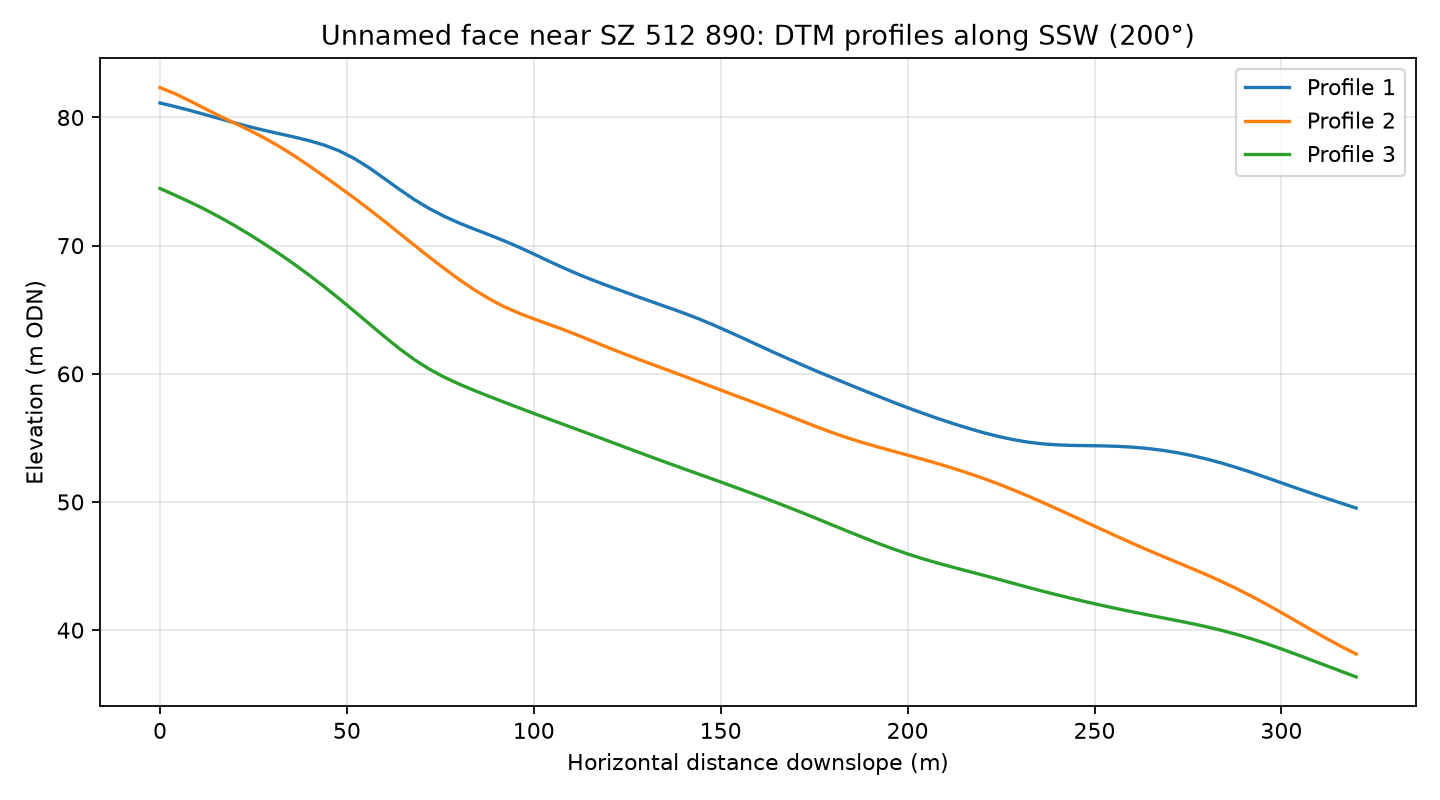

Source data for this figure (header and first rows):
profile, distance_m, elevation_m
1, 0.0, 81.13
1, 4.0, 80.85
1, 8.0, 80.55
1, 12.0, 80.23
1, 16.0, 79.91
1, 20.0, 79.58
1, 24.0, 79.27
1, 28.0, 78.99
1, 32.0, 78.73
1, 36.0, 78.47
1, 40.0, 78.18
1, 44.0, 77.84
1, 48.0, 77.39
1, 52.0, 76.8
1, 56.0, 76.07
1, 60.0, 75.24
1, 64.0, 74.4
1, 68.0, 73.6
1, 72.0, 72.9
1, 76.0, 72.29
1, 80.0, 71.77
1, 84.0, 71.3
1, 88.0, 70.85
1, 92.0, 70.39
1, 96.0, 69.88
1, 100.0, 69.35
1, 104.0, 68.8
1, 108.0, 68.26
1, 112.0, 67.75
1, 116.0, 67.29
1, 120.0, 66.85
1, 124.0, 66.42
1, 128.0, 65.99
1, 132.0, 65.58
1, 136.0, 65.17
1, 140.0, 64.75
1, 144.0, 64.3
1, 148.0, 63.82
1, 152.0, 63.3
1, 156.0, 62.78
1, 160.0, 62.24
1, 164.0, 61.7
1, 168.0, 61.18
1, 172.0, 60.67
1, 176.0, 60.17
1, 180.0, 59.69
1, 184.0, 59.21
1, 188.0, 58.73
1, 192.0, 58.26
1, 196.0, 57.8
1, 200.0, 57.36
1, 204.0, 56.93
1, 208.0, 56.52
1, 212.0, 56.13
1, 216.0, 55.77
1, 220.0, 55.43
1, 224.0, 55.13
1, 228.0, 54.88
1, 232.0, 54.68
1, 236.0, 54.54
... 183 more rows
